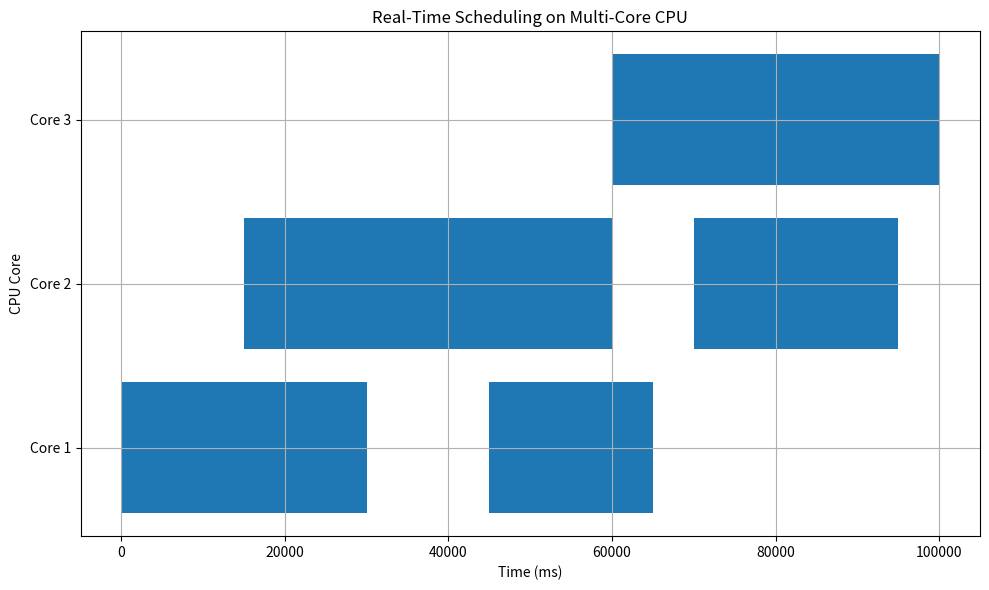

Generate this figure with matplotlib:
import matplotlib.pyplot as plt

# Sample data
tasks = [
    {'task': 'Task 1', 'core': 1, 'start': 0, 'duration': 30000},
    {'task': 'Task 2', 'core': 2, 'start': 15000, 'duration': 45000},
    {'task': 'Task 3', 'core': 1, 'start': 45000, 'duration': 20000},
    {'task': 'Task 4', 'core': 3, 'start': 60000, 'duration': 40000},
    {'task': 'Task 5', 'core': 2, 'start': 70000, 'duration': 25000}
]

# Plotting
fig, ax = plt.subplots(figsize=(10, 6))

# Create a list of unique cores
cores = sorted(set(task['core'] for task in tasks))
y_ticks = [core for core in cores]
y_labels = [f'Core {core}' for core in cores]

# Plot each task as a horizontal bar
for task in tasks:
    ax.broken_barh([(task['start'], task['duration'])], (task['core'] - 0.4, 0.8), facecolors=('tab:blue'))

# Set the y-ticks to be the core numbers
ax.set_yticks(y_ticks)
ax.set_yticklabels(y_labels)

# Format the x-axis to show milliseconds
ax.set_xlabel('Time (ms)')
ax.set_ylabel('CPU Core')
ax.set_title('Real-Time Scheduling on Multi-Core CPU')

# Show grid
ax.grid(True)

# Display the plot
plt.tight_layout()
plt.show()
